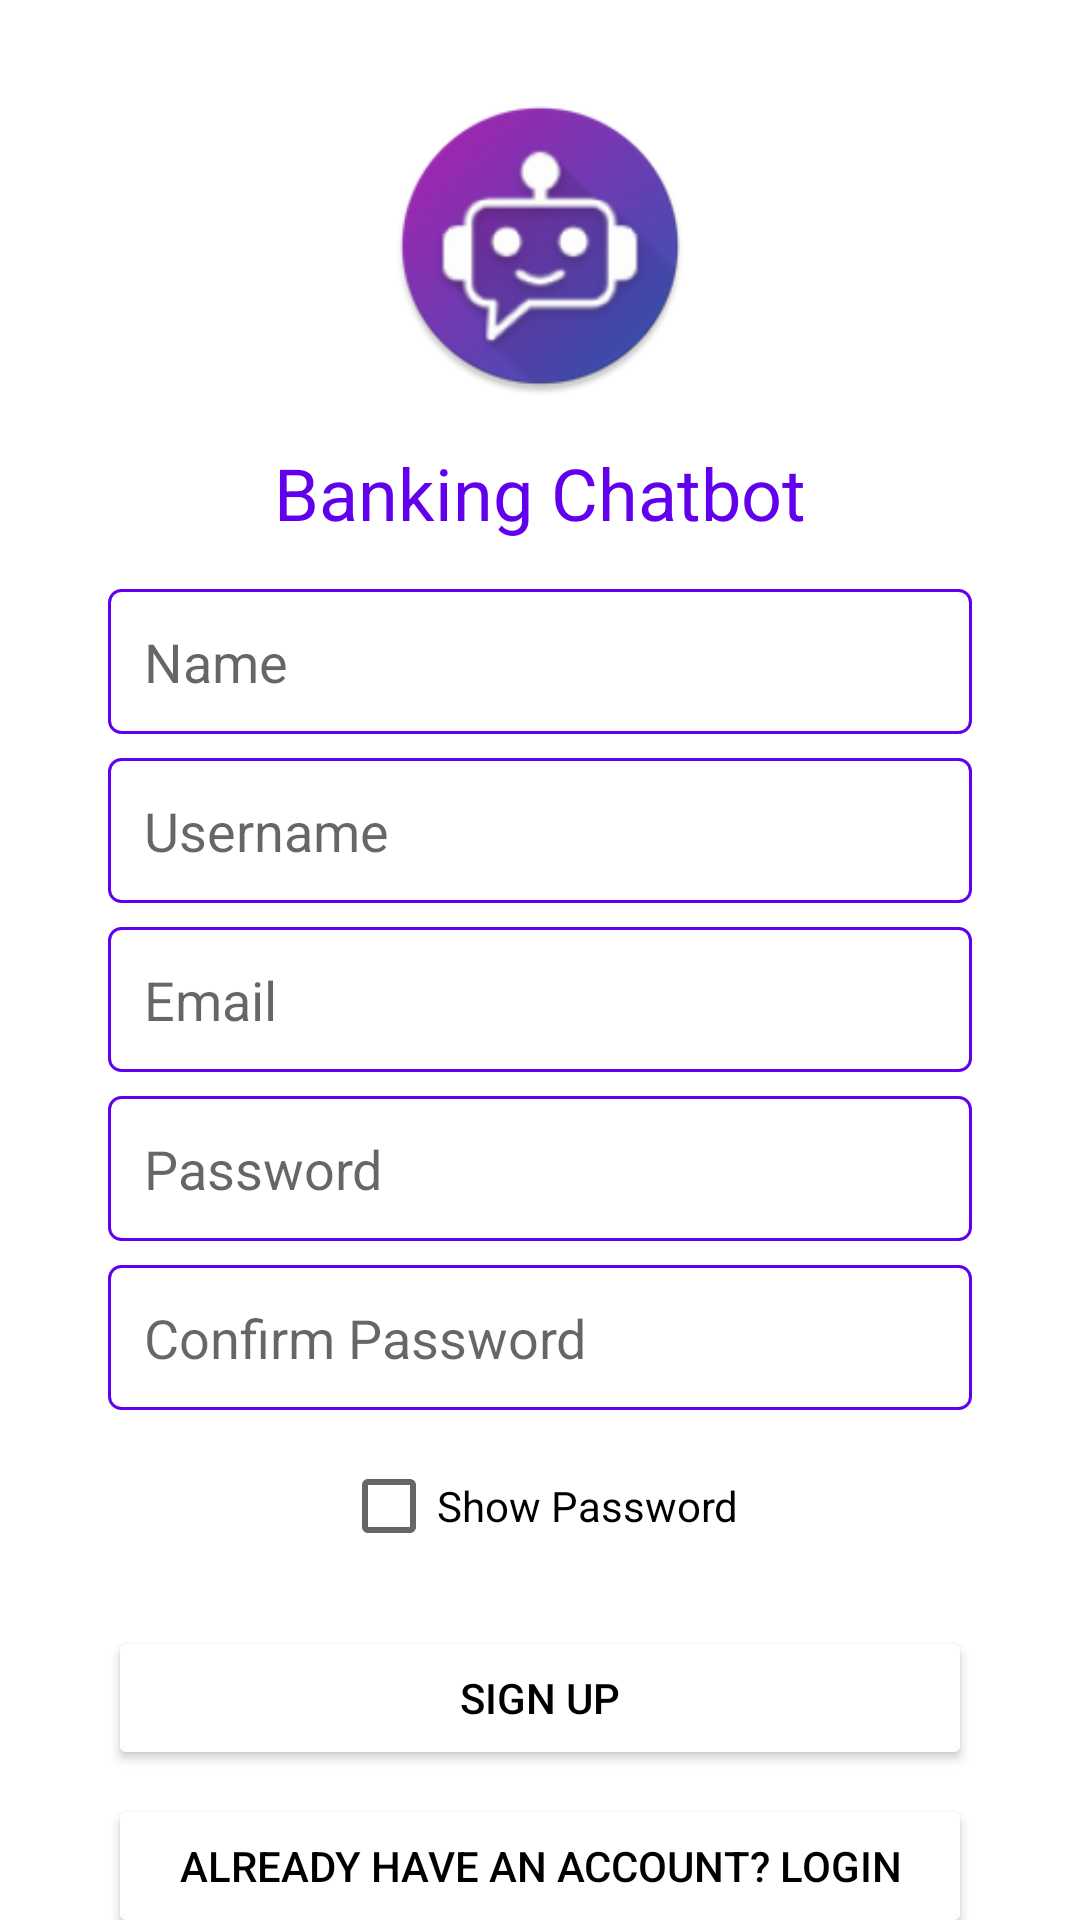

Here is an Android app screen rendered from its layout file. Give the layout XML and the strings, colors and styles it references.
<!-- AndroidManifest.xml: application theme Theme.BankingChatbot -->
<!-- res/layout/activity_signup.xml -->
<?xml version="1.0" encoding="utf-8"?>
<androidx.constraintlayout.widget.ConstraintLayout xmlns:android="http://schemas.android.com/apk/res/android"
    xmlns:app="http://schemas.android.com/apk/res-auto"
    xmlns:tools="http://schemas.android.com/tools"
    android:layout_width="match_parent"
    android:layout_height="match_parent"
    android:background="@color/colorBackground"
    tools:context=".SignupActivity">

    <ImageView
        android:id="@+id/logoImageView"
        android:layout_width="100dp"
        android:layout_height="100dp"
        android:layout_marginTop="32dp"
        android:contentDescription="@string/this_is_the_app_logo"
        android:src="@mipmap/ic_launcher_round"
        app:layout_constraintTop_toTopOf="parent"
        app:layout_constraintStart_toStartOf="parent"
        app:layout_constraintEnd_toEndOf="parent"
        app:layout_constraintHorizontal_bias="0.5" />

    <TextView
        android:id="@+id/appNameTextView"
        android:layout_width="wrap_content"
        android:layout_height="wrap_content"
        android:layout_marginTop="16dp"
        android:text="@string/banking_chatbot"
        android:textSize="24sp"
        android:textColor="@color/colorPrimary"
        app:layout_constraintTop_toBottomOf="@id/logoImageView"
        app:layout_constraintStart_toStartOf="parent"
        app:layout_constraintEnd_toEndOf="parent"
        app:layout_constraintHorizontal_bias="0.5" />

    <EditText
        android:id="@+id/nameEditText"
        android:layout_width="0dp"
        android:layout_height="wrap_content"
        android:layout_marginTop="16dp"
        android:hint="@string/name"
        android:inputType="textPersonName"
        android:background="@drawable/edit_text_background"
        android:padding="12dp"
        app:layout_constraintTop_toBottomOf="@id/appNameTextView"
        app:layout_constraintStart_toStartOf="parent"
        app:layout_constraintEnd_toEndOf="parent"
        app:layout_constraintHorizontal_bias="0.5"
        app:layout_constraintWidth_percent="0.8" />

    <EditText
        android:id="@+id/usernameEditText"
        android:layout_width="0dp"
        android:layout_height="wrap_content"
        android:layout_marginTop="8dp"
        android:hint="@string/username"
        android:inputType="textPersonName"
        android:background="@drawable/edit_text_background"
        android:padding="12dp"
        app:layout_constraintTop_toBottomOf="@id/nameEditText"
        app:layout_constraintStart_toStartOf="parent"
        app:layout_constraintEnd_toEndOf="parent"
        app:layout_constraintHorizontal_bias="0.5"
        app:layout_constraintWidth_percent="0.8" />

    <EditText
        android:id="@+id/emailEditText"
        android:layout_width="0dp"
        android:layout_height="wrap_content"
        android:layout_marginTop="8dp"
        android:hint="@string/email"
        android:inputType="textEmailAddress"
        android:background="@drawable/edit_text_background"
        android:padding="12dp"
        app:layout_constraintTop_toBottomOf="@id/usernameEditText"
        app:layout_constraintStart_toStartOf="parent"
        app:layout_constraintEnd_toEndOf="parent"
        app:layout_constraintHorizontal_bias="0.5"
        app:layout_constraintWidth_percent="0.8" />

    <EditText
        android:id="@+id/passwordEditText"
        android:layout_width="0dp"
        android:layout_height="wrap_content"
        android:layout_marginTop="8dp"
        android:hint="@string/password"
        android:inputType="textPassword"
        android:background="@drawable/edit_text_background"
        android:padding="12dp"
        app:layout_constraintTop_toBottomOf="@id/emailEditText"
        app:layout_constraintStart_toStartOf="parent"
        app:layout_constraintEnd_toEndOf="parent"
        app:layout_constraintHorizontal_bias="0.5"
        app:layout_constraintWidth_percent="0.8" />

    <EditText
        android:id="@+id/confirmPasswordEditText"
        android:layout_width="0dp"
        android:layout_height="wrap_content"
        android:layout_marginTop="8dp"
        android:hint="@string/confirm_password"
        android:inputType="textPassword"
        android:background="@drawable/edit_text_background"
        android:padding="12dp"
        app:layout_constraintTop_toBottomOf="@id/passwordEditText"
        app:layout_constraintStart_toStartOf="parent"
        app:layout_constraintEnd_toEndOf="parent"
        app:layout_constraintHorizontal_bias="0.5"
        app:layout_constraintWidth_percent="0.8" />

    <CheckBox
        android:id="@+id/showPasswordCheckBox"
        android:layout_width="wrap_content"
        android:layout_height="wrap_content"
        android:layout_marginTop="8dp"
        android:text="@string/show_password"
        android:textColor="@color/colorButton"
        app:layout_constraintTop_toBottomOf="@id/confirmPasswordEditText"
        app:layout_constraintStart_toStartOf="parent"
        app:layout_constraintEnd_toEndOf="parent"
        app:layout_constraintHorizontal_bias="0.5" />

    <Button
        android:id="@+id/signupButton"
        android:layout_width="0dp"
        android:layout_height="wrap_content"
        android:layout_marginTop="16dp"
        android:text="@string/sign_up"
        android:backgroundTint="@color/colorButton"
        android:textColor="@color/colorButtonText"
        app:layout_constraintTop_toBottomOf="@id/showPasswordCheckBox"
        app:layout_constraintStart_toStartOf="parent"
        app:layout_constraintEnd_toEndOf="parent"
        app:layout_constraintHorizontal_bias="0.5"
        app:layout_constraintWidth_percent="0.8" />

    <Button
        android:id="@+id/loginButton"
        android:layout_width="0dp"
        android:layout_height="wrap_content"
        android:layout_marginTop="8dp"
        android:text="@string/already_have_an_account_login"
        android:backgroundTint="@color/colorButton"
        android:textColor="@color/colorButtonText"
        app:layout_constraintTop_toBottomOf="@id/signupButton"
        app:layout_constraintStart_toStartOf="parent"
        app:layout_constraintEnd_toEndOf="parent"
        app:layout_constraintHorizontal_bias="0.5"
        app:layout_constraintWidth_percent="0.8" />

</androidx.constraintlayout.widget.ConstraintLayout>
<!-- resources referenced by this layout -->
<resources>
  <color name="colorPrimary">#6200EE</color>
  <!-- drawable edit_text_background (drawable) -->
  <?xml version="1.0" encoding="utf-8"?>
  <shape xmlns:android="http://schemas.android.com/apk/res/android">
      <solid android:color="?attr/android:background"/>
      <stroke
          android:width="1dp"
          android:color="@color/colorPrimary" />
      <corners android:radius="4dp" />
      <padding
          android:left="8dp"
          android:top="8dp"
          android:right="8dp"
          android:bottom="8dp" />
  </shape>
  <!-- mipmap ic_launcher_round: webp bitmap (mipmap-hdpi, 5774 bytes) -->
  <string name="already_have_an_account_login">Already have an account? Login</string>
  <string name="banking_chatbot">Banking Chatbot</string>
  <string name="confirm_password">Confirm Password</string>
  <string name="email">Email</string>
  <string name="name">Name</string>
  <string name="password">Password</string>
  <string name="show_password">Show Password</string>
  <string name="sign_up">Sign Up</string>
  <string name="this_is_the_app_logo">This is the app logo</string>
  <string name="username">Username</string>
  <style name="Theme.BankingChatbot" parent="Theme.MaterialComponents.DayNight.NoActionBar">
          
          <item name="colorPrimary">@color/colorPrimary</item>
          <item name="colorPrimaryVariant">@color/colorPrimaryDark</item>
          <item name="colorOnPrimary">@color/white</item>
          
          <item name="colorSecondary">@color/colorAccent</item>
          <item name="colorSecondaryVariant">@color/colorAccentDark</item>
          <item name="colorOnSecondary">@color/white</item>
          
          <item name="android:statusBarColor">@color/colorPrimaryDark</item>
          
          <item name="android:textColor">@color/black</item>
          <item name="android:background">@color/white</item>
          <item name="colorEditTextBackground">@color/colorEditTextBackground</item>
      </style>
  <color name="colorPrimaryDark">#3700B3</color>
  <color name="white">#FFFFFF</color>
  <color name="colorAccent">#03DAC5</color>
  <color name="colorAccentDark">#018786</color>
  <color name="black">#000000</color>
  <color name="colorEditTextBackground">#F1F1F1</color>
</resources>
